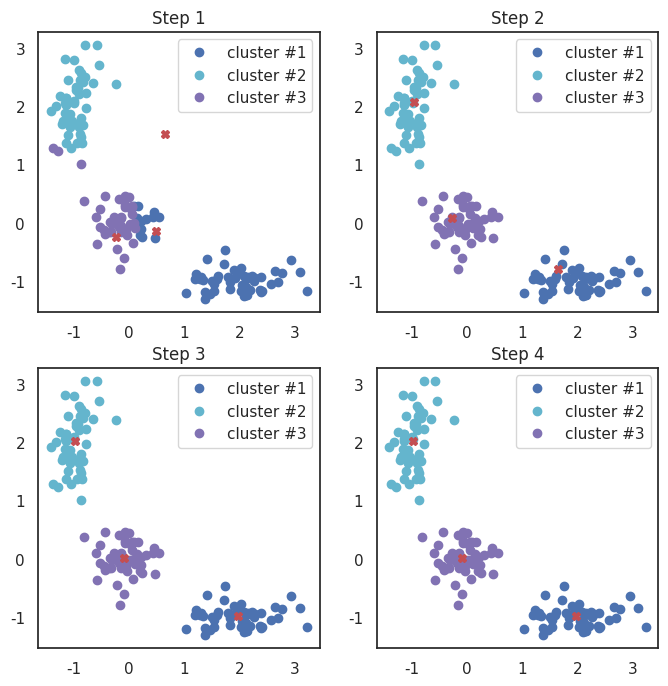

Here is the Python script that generated this plot:
import numpy as np
import matplotlib.pyplot as plt
import seaborn as sns; sns.set(style='white')
from scipy.spatial.distance import cdist

X = np.zeros((150, 2))

np.random.seed(seed=42)
X[:50, 0] = np.random.normal(loc=0.0, scale=.3, size=50)
X[:50, 1] = np.random.normal(loc=0.0, scale=.3, size=50)

X[50:100, 0] = np.random.normal(loc=2.0, scale=.5, size=50)
X[50:100, 1] = np.random.normal(loc=-1.0, scale=.2, size=50)

X[100:150, 0] = np.random.normal(loc=-1.0, scale=.2, size=50)
X[100:150, 1] = np.random.normal(loc=2.0, scale=.5, size=50)

# Прибьём рандомность и насыпем три случайные центроиды для начала
np.random.seed(seed=42)
centroids = np.random.normal(loc=0.0, scale=1., size=6)
centroids = centroids.reshape((3, 2))

cent_history = []
cent_history.append(centroids)

for i in range(3):
    # Считаем расстояния от наблюдений до центроид
    distances = cdist(X, centroids)
    # Смотрим, до какой центроиде каждой точке ближе всего
    labels = distances.argmin(axis=1)

    # Положим в каждую новую центроиду геометрический центр её точек
    centroids = centroids.copy()
    centroids[0, :] = np.mean(X[labels == 0, :], axis=0)
    centroids[1, :] = np.mean(X[labels == 1, :], axis=0)
    centroids[2, :] = np.mean(X[labels == 2, :], axis=0)

    cent_history.append(centroids)

plt.figure(figsize=(8, 8))
for i in range(4):
    distances = cdist(X, cent_history[i])
    labels = distances.argmin(axis=1)

    plt.subplot(2, 2, i + 1)
    plt.plot(X[labels == 0, 0], X[labels == 0, 1], 'bo', label='cluster #1')
    plt.plot(X[labels == 1, 0], X[labels == 1, 1], 'co', label='cluster #2')
    plt.plot(X[labels == 2, 0], X[labels == 2, 1], 'mo', label='cluster #3')
    plt.plot(cent_history[i][:, 0], cent_history[i][:, 1], 'rX')
    plt.legend(loc=0)
    plt.title('Step {:}'.format(i + 1))
    plt.show()
